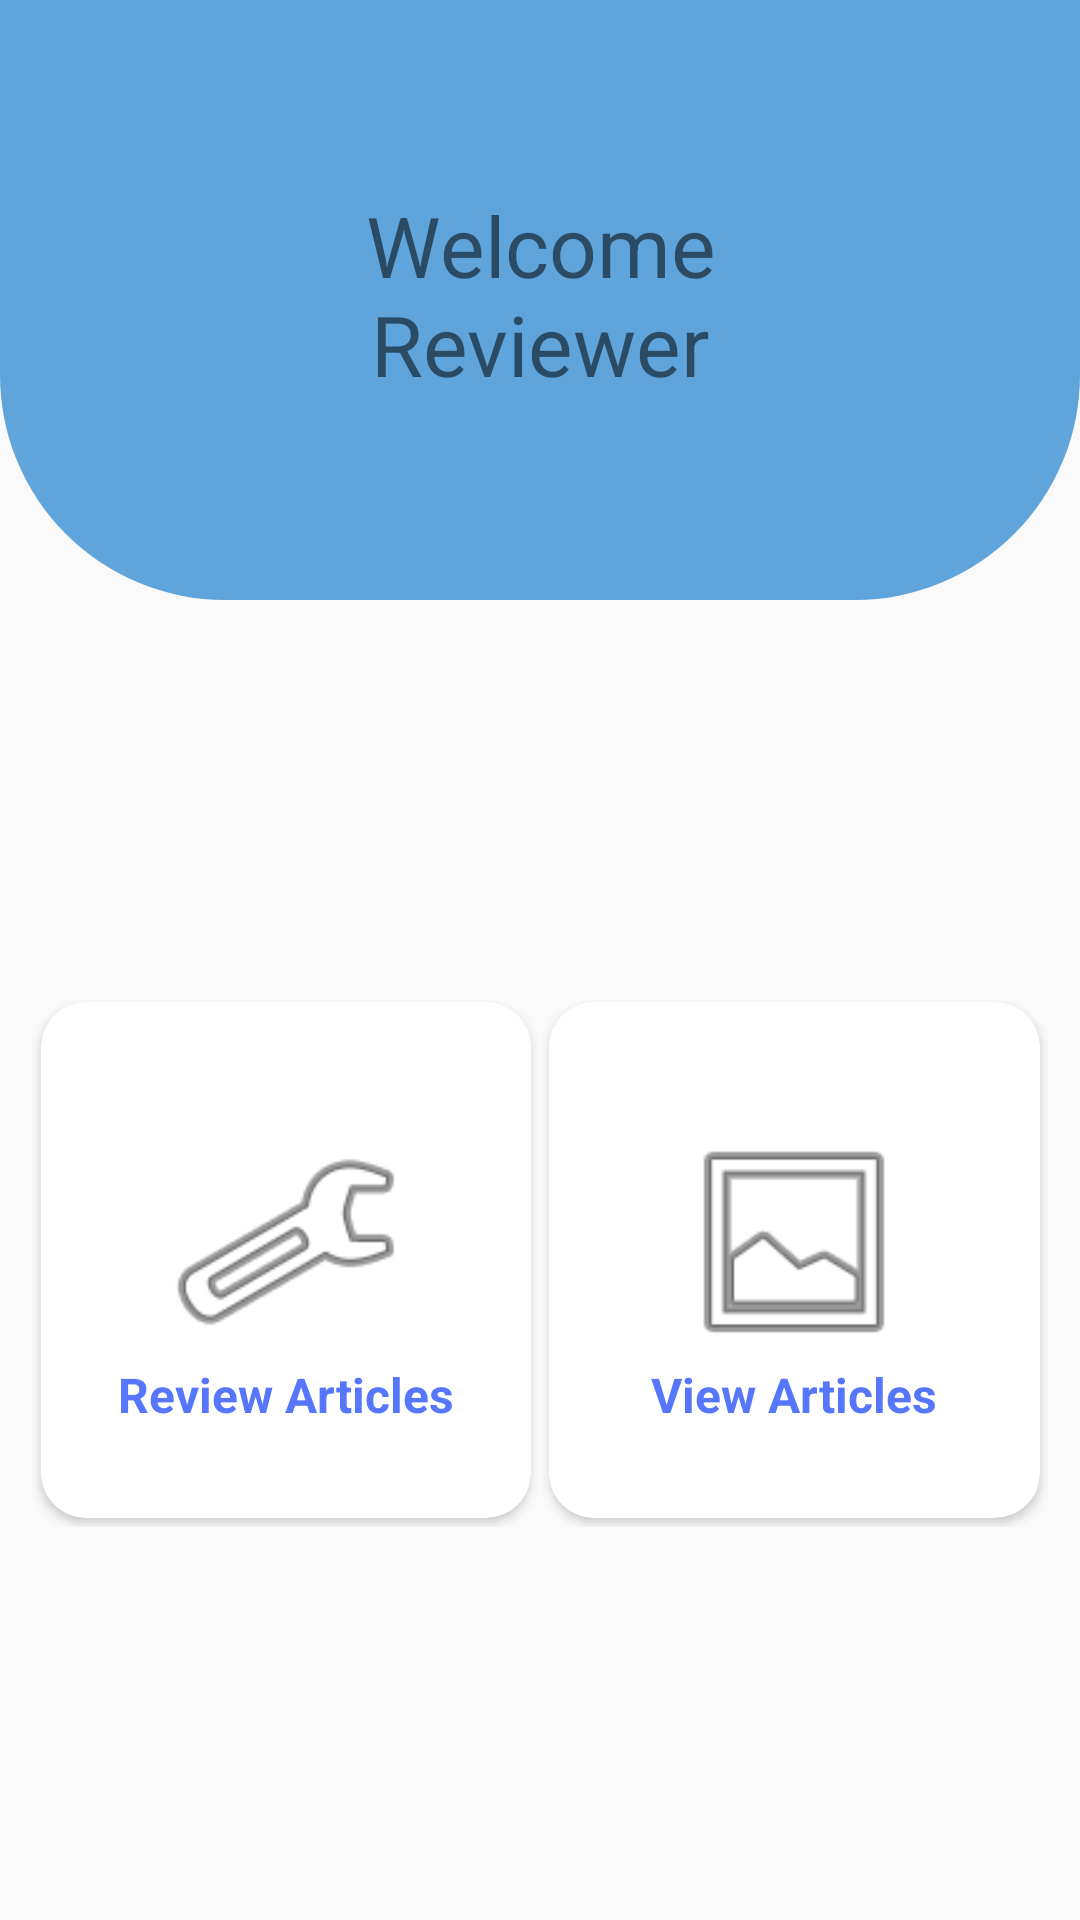

Android layout source for this screen:
<!-- AndroidManifest.xml: application theme AppTheme -->
<!-- res/layout/activity_reviewer_dashboard.xml -->
<?xml version="1.0" encoding="utf-8"?>
<androidx.constraintlayout.widget.ConstraintLayout xmlns:android="http://schemas.android.com/apk/res/android"
    xmlns:app="http://schemas.android.com/apk/res-auto"
    xmlns:tools="http://schemas.android.com/tools"
    android:layout_width="match_parent"
    android:layout_height="match_parent"
    tools:context=".ReviewerDashboard">

    <View
        android:id="@+id/top_view"
        android:layout_width="match_parent"
        android:layout_height="200dp"
        android:background="@drawable/dashboard_view"
        app:layout_constraintEnd_toEndOf="parent"
        app:layout_constraintStart_toStartOf="parent"
        app:layout_constraintTop_toTopOf="parent" />

    <GridLayout
        android:id="@+id/gridLayout4"
        android:layout_width="339dp"
        android:layout_height="178dp"
        android:layout_below="@+id/top_view"
        android:layout_margin="30dp"
        android:columnCount="2"
        android:rowCount="3"
        app:layout_constraintBottom_toBottomOf="parent"
        app:layout_constraintEnd_toEndOf="parent"
        app:layout_constraintStart_toStartOf="parent"
        app:layout_constraintTop_toBottomOf="@+id/top_view">

        <androidx.cardview.widget.CardView
            android:layout_width="130dp"
            android:layout_height="130dp"
            android:layout_row="1"
            android:layout_rowWeight="1"
            android:id="@+id/view_articles"
            android:layout_column="1"
            android:layout_columnWeight="1"
            android:layout_margin="3dp"
            android:elevation="12dp"
            app:cardCornerRadius="15dp">

            <LinearLayout
                android:layout_width="match_parent"
                android:layout_height="wrap_content"
                android:orientation="vertical">

                <ImageView
                    android:layout_width="80dp"
                    android:layout_height="80dp"
                    android:layout_gravity="center_horizontal"
                    android:layout_marginTop="40dp"
                    android:src="@drawable/ic_menu_gallery" />

                <TextView
                    android:layout_width="wrap_content"
                    android:layout_height="wrap_content"
                    android:layout_gravity="center_horizontal"
                    android:text="View Articles"
                    android:textColor="@color/black"
                    android:textSize="16sp"
                    android:textStyle="bold" />
            </LinearLayout>
        </androidx.cardview.widget.CardView>

        <androidx.cardview.widget.CardView
            android:layout_width="130dp"
            android:layout_height="130dp"
            android:layout_row="1"
            android:id="@+id/review_articles"
            android:layout_rowWeight="1"
            android:layout_column="0"
            android:layout_columnWeight="1"
            android:layout_margin="3dp"
            android:elevation="12dp"
            app:cardCornerRadius="15dp">

            <LinearLayout
                android:layout_width="match_parent"
                android:layout_height="wrap_content"
                android:orientation="vertical">

                <ImageView
                    android:layout_width="80dp"
                    android:layout_height="80dp"
                    android:layout_gravity="center_horizontal"
                    android:layout_marginTop="40dp"
                    android:src="@drawable/ic_menu_manage" />

                <TextView
                    android:layout_width="wrap_content"
                    android:layout_height="wrap_content"
                    android:layout_gravity="center_horizontal"
                    android:text="Review Articles"
                    android:textColor="@color/black"
                    android:textSize="16sp"
                    android:textStyle="bold" />
            </LinearLayout>
        </androidx.cardview.widget.CardView>
    </GridLayout>

    <TextView
        android:id="@+id/textView2"
        android:layout_width="170dp"
        android:layout_height="74dp"
        android:layout_alignParentStart="true"
        android:layout_alignParentEnd="true"
        android:text="Welcome Reviewer"
        android:textAlignment="center"
        android:textSize="28sp"
        app:layout_constraintBottom_toBottomOf="@+id/top_view"
        app:layout_constraintEnd_toEndOf="parent"
        app:layout_constraintStart_toStartOf="parent"
        app:layout_constraintTop_toTopOf="@+id/top_view" />


</androidx.constraintlayout.widget.ConstraintLayout>
<!-- resources referenced by this layout -->
<resources>
  <color name="black">#5677fc</color>
  <!-- drawable dashboard_view (drawable) -->
  <?xml version="1.0" encoding="utf-8"?>
  <shape xmlns:android="http://schemas.android.com/apk/res/android">
  
      <corners android:bottomLeftRadius="75dp"
          android:bottomRightRadius="75dp"/>
      <solid android:color="#5FA4DB"></solid>
  
  </shape>
  <style name="AppTheme" parent="Theme.AppCompat.Light.DarkActionBar">
          
          <item name="colorPrimary">@color/colorPrimary</item>
          <item name="colorPrimaryDark">@color/colorPrimaryDark</item>
          <item name="colorAccent">@color/colorAccent</item>
      </style>
  <color name="colorPrimary">#29B6EF</color>
  <color name="colorPrimaryDark">#04087F</color>
  <color name="colorAccent">#931AEB</color>
</resources>
